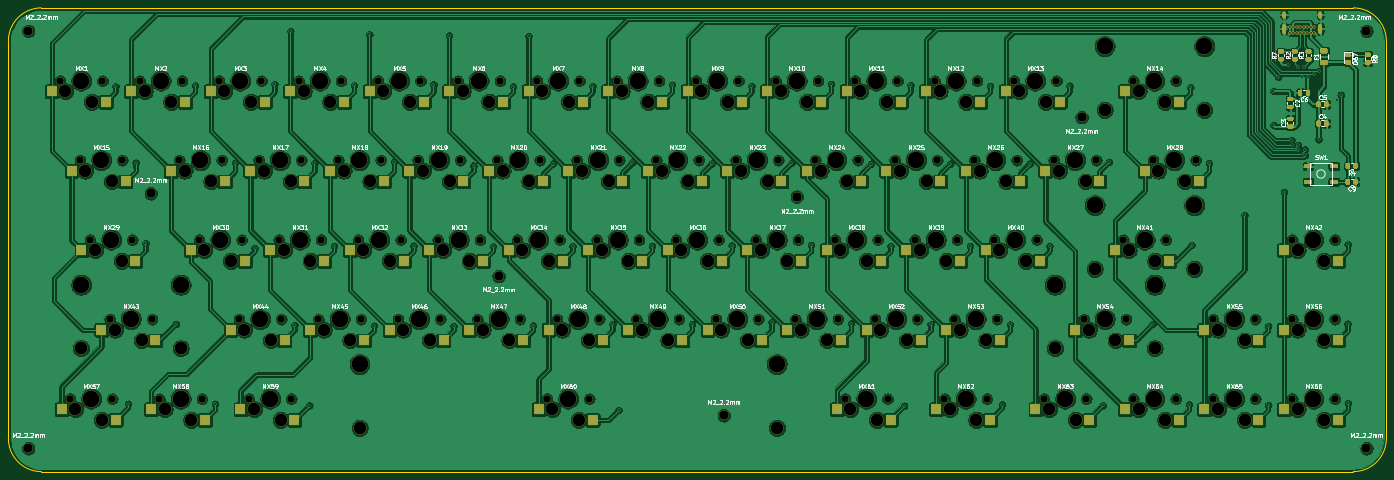
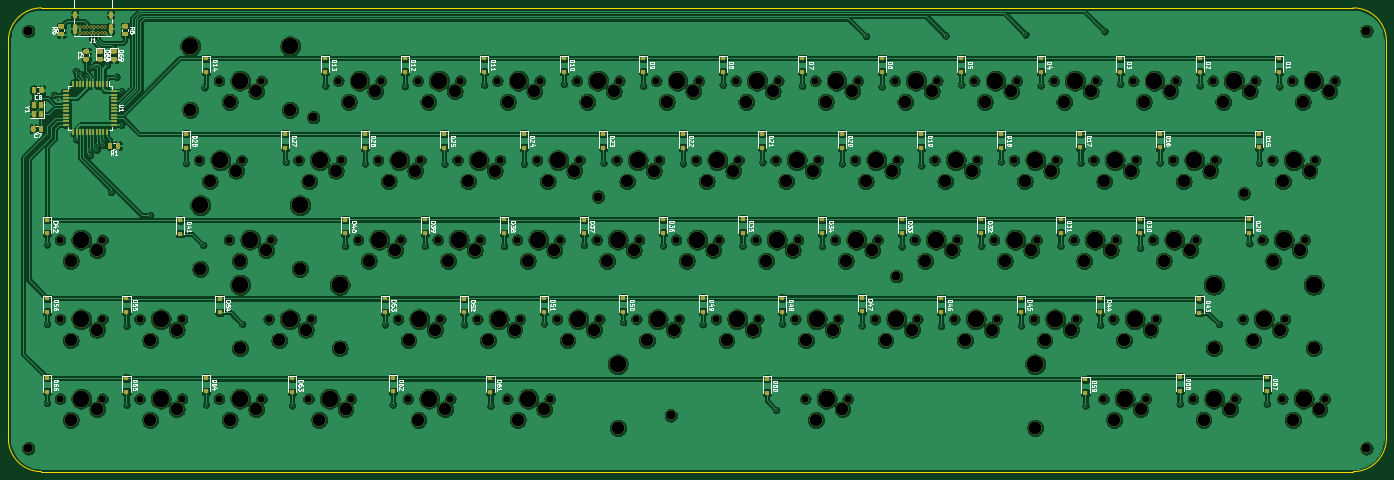
Circuit board: 11 layer files. Board 330.2 x 111.1 mm.
- bottom_copper: keyboard-B_Cu.gbl (1008290 bytes)
- bottom_mask: keyboard-B_Mask.gbs (24956 bytes)
- paste: keyboard-B_Paste.gbp (12151 bytes)
- bottom_silk: keyboard-B_SilkS.gbo (88732 bytes)
- outline: keyboard-Edge_Cuts.gm1 (995 bytes)
- top_copper: keyboard-F_Cu.gtl (945497 bytes)
- top_mask: keyboard-F_Mask.gts (26427 bytes)
- paste: keyboard-F_Paste.gtp (14547 bytes)
- top_silk: keyboard-F_SilkS.gto (90228 bytes)
- drill: keyboard-NPTH.drl (5970 bytes)
- drill: keyboard-PTH.drl (2021 bytes)

=== bottom_copper: keyboard-B_Cu.gbl (1008290 bytes, source omitted) ===
=== bottom_mask: keyboard-B_Mask.gbs (24956 bytes, source omitted) ===
=== paste: keyboard-B_Paste.gbp (12151 bytes, source omitted) ===
=== bottom_silk: keyboard-B_SilkS.gbo (88732 bytes, source omitted) ===
=== outline: keyboard-Edge_Cuts.gm1 ===
%TF.GenerationSoftware,KiCad,Pcbnew,(5.1.6)-1*%
%TF.CreationDate,2020-07-27T20:44:57-04:00*%
%TF.ProjectId,keyboard,6b657962-6f61-4726-942e-6b696361645f,rev?*%
%TF.SameCoordinates,Original*%
%TF.FileFunction,Profile,NP*%
%FSLAX46Y46*%
G04 Gerber Fmt 4.6, Leading zero omitted, Abs format (unit mm)*
G04 Created by KiCad (PCBNEW (5.1.6)-1) date 2020-07-27 20:44:57*
%MOMM*%
%LPD*%
G01*
G04 APERTURE LIST*
%TA.AperFunction,Profile*%
%ADD10C,0.050000*%
%TD*%
G04 APERTURE END LIST*
D10*
X361950000Y-198437500D02*
X361950000Y-103187500D01*
X39687500Y-95250000D02*
X354012500Y-95250000D01*
X31750000Y-198437500D02*
X31750000Y-103187500D01*
X354012500Y-206375000D02*
X39687500Y-206375000D01*
X354012500Y-95250000D02*
G75*
G02*
X361950000Y-103187500I0J-7937500D01*
G01*
X361950000Y-198437500D02*
G75*
G02*
X354012500Y-206375000I-7937500J0D01*
G01*
X31750000Y-103187500D02*
G75*
G02*
X39687500Y-95250000I7937500J0D01*
G01*
X39687500Y-206375000D02*
G75*
G02*
X31750000Y-198437500I0J7937500D01*
G01*
M02*

=== top_copper: keyboard-F_Cu.gtl (945497 bytes, source omitted) ===
=== top_mask: keyboard-F_Mask.gts (26427 bytes, source omitted) ===
=== paste: keyboard-F_Paste.gtp (14547 bytes, source omitted) ===
=== top_silk: keyboard-F_SilkS.gto (90228 bytes, source omitted) ===
=== drill: keyboard-NPTH.drl (5970 bytes, source omitted) ===
=== drill: keyboard-PTH.drl ===
M48
; DRILL file {KiCad (5.1.6)-1} date 07/27/20 20:47:06
; FORMAT={-:-/ absolute / inch / decimal}
; #@! TF.CreationDate,2020-07-27T20:47:06-04:00
; #@! TF.GenerationSoftware,Kicad,Pcbnew,(5.1.6)-1
; #@! TF.FileFunction,Plated,1,2,PTH
FMAT,2
INCH
T1C0.0157
T2C0.0236
%
G90
G05
T1
X2.26Y-4.491
X2.379Y-7.485
X2.451Y-5.211
X2.543Y-5.971
X2.829Y-6.732
X3.01Y-4.482
X3.2Y-7.485
X3.388Y-5.21
X3.572Y-6.015
X3.76Y-4.467
X3.91Y-3.97
X3.949Y-6.743
X4.089Y-7.502
X4.137Y-5.213
X4.323Y-5.996
X4.51Y-4.482
X4.655Y-4.0
X4.698Y-6.748
X4.887Y-5.2
X5.072Y-5.994
X5.26Y-4.473
X5.408Y-4.012
X5.45Y-6.75
X5.638Y-5.238
X5.822Y-6.0
X6.01Y-4.493
X6.158Y-4.017
X6.199Y-6.747
X6.387Y-5.219
X6.573Y-5.999
X6.76Y-4.487
X6.949Y-6.731
X7.006Y-7.543
X7.137Y-5.206
X7.323Y-5.995
X7.51Y-4.475
X7.699Y-6.735
X7.886Y-5.217
X8.074Y-5.992
X8.26Y-4.488
X8.45Y-6.715
X8.637Y-5.214
X8.821Y-5.987
X9.01Y-4.468
X9.198Y-6.728
X9.387Y-5.22
X9.572Y-5.997
X9.701Y-7.504
X9.76Y-4.478
X9.95Y-6.736
X10.136Y-5.221
X10.322Y-5.997
X10.51Y-4.489
X10.624Y-7.492
X10.698Y-6.737
X10.886Y-5.219
X11.072Y-5.997
X11.26Y-4.484
X11.574Y-7.5
X11.633Y-5.203
X12.043Y-6.733
X12.387Y-7.492
X12.4Y-4.499
X12.412Y-5.988
X12.575Y-5.216
X12.911Y-5.705
X13.136Y-6.751
X13.136Y-7.496
X13.185Y-4.535
X13.185Y-4.855
X13.23Y-4.4
X13.283Y-5.488
X13.32Y-4.29
X13.354Y-4.998
X13.357Y-5.045
X13.417Y-5.044
X13.42Y-4.31
X13.42Y-5.09
X13.45Y-4.405
X13.47Y-4.31
X13.48Y-5.087
X13.482Y-5.141
X13.51Y-4.405
X13.57Y-4.375
X13.61Y-4.99
X13.615Y-4.345
X13.78Y-4.62
X13.82Y-4.57
X13.884Y-6.73
X13.885Y-7.477
X13.886Y-5.981
X13.3375Y-3.9319
X13.3375Y-3.985
X13.371Y-3.9319
X13.371Y-3.985
X13.4044Y-3.9319
X13.4044Y-3.985
X13.4379Y-3.9319
X13.4379Y-3.985
X13.4714Y-3.9319
X13.4714Y-3.985
X13.5048Y-3.9319
X13.5048Y-3.985
X13.5383Y-3.9319
X13.5383Y-3.985
X13.5718Y-3.9319
X13.5718Y-3.985
T2
G00X13.2844Y-3.7976
M15
G01X13.2844Y-3.8291
M16
G05
G00X13.2844Y-3.9169
M15
G01X13.2844Y-3.9759
M16
G05
G00X13.6249Y-3.7976
M15
G01X13.6249Y-3.8291
M16
G05
G00X13.6249Y-3.9169
M15
G01X13.6249Y-3.9759
M16
G05
T0
M30

